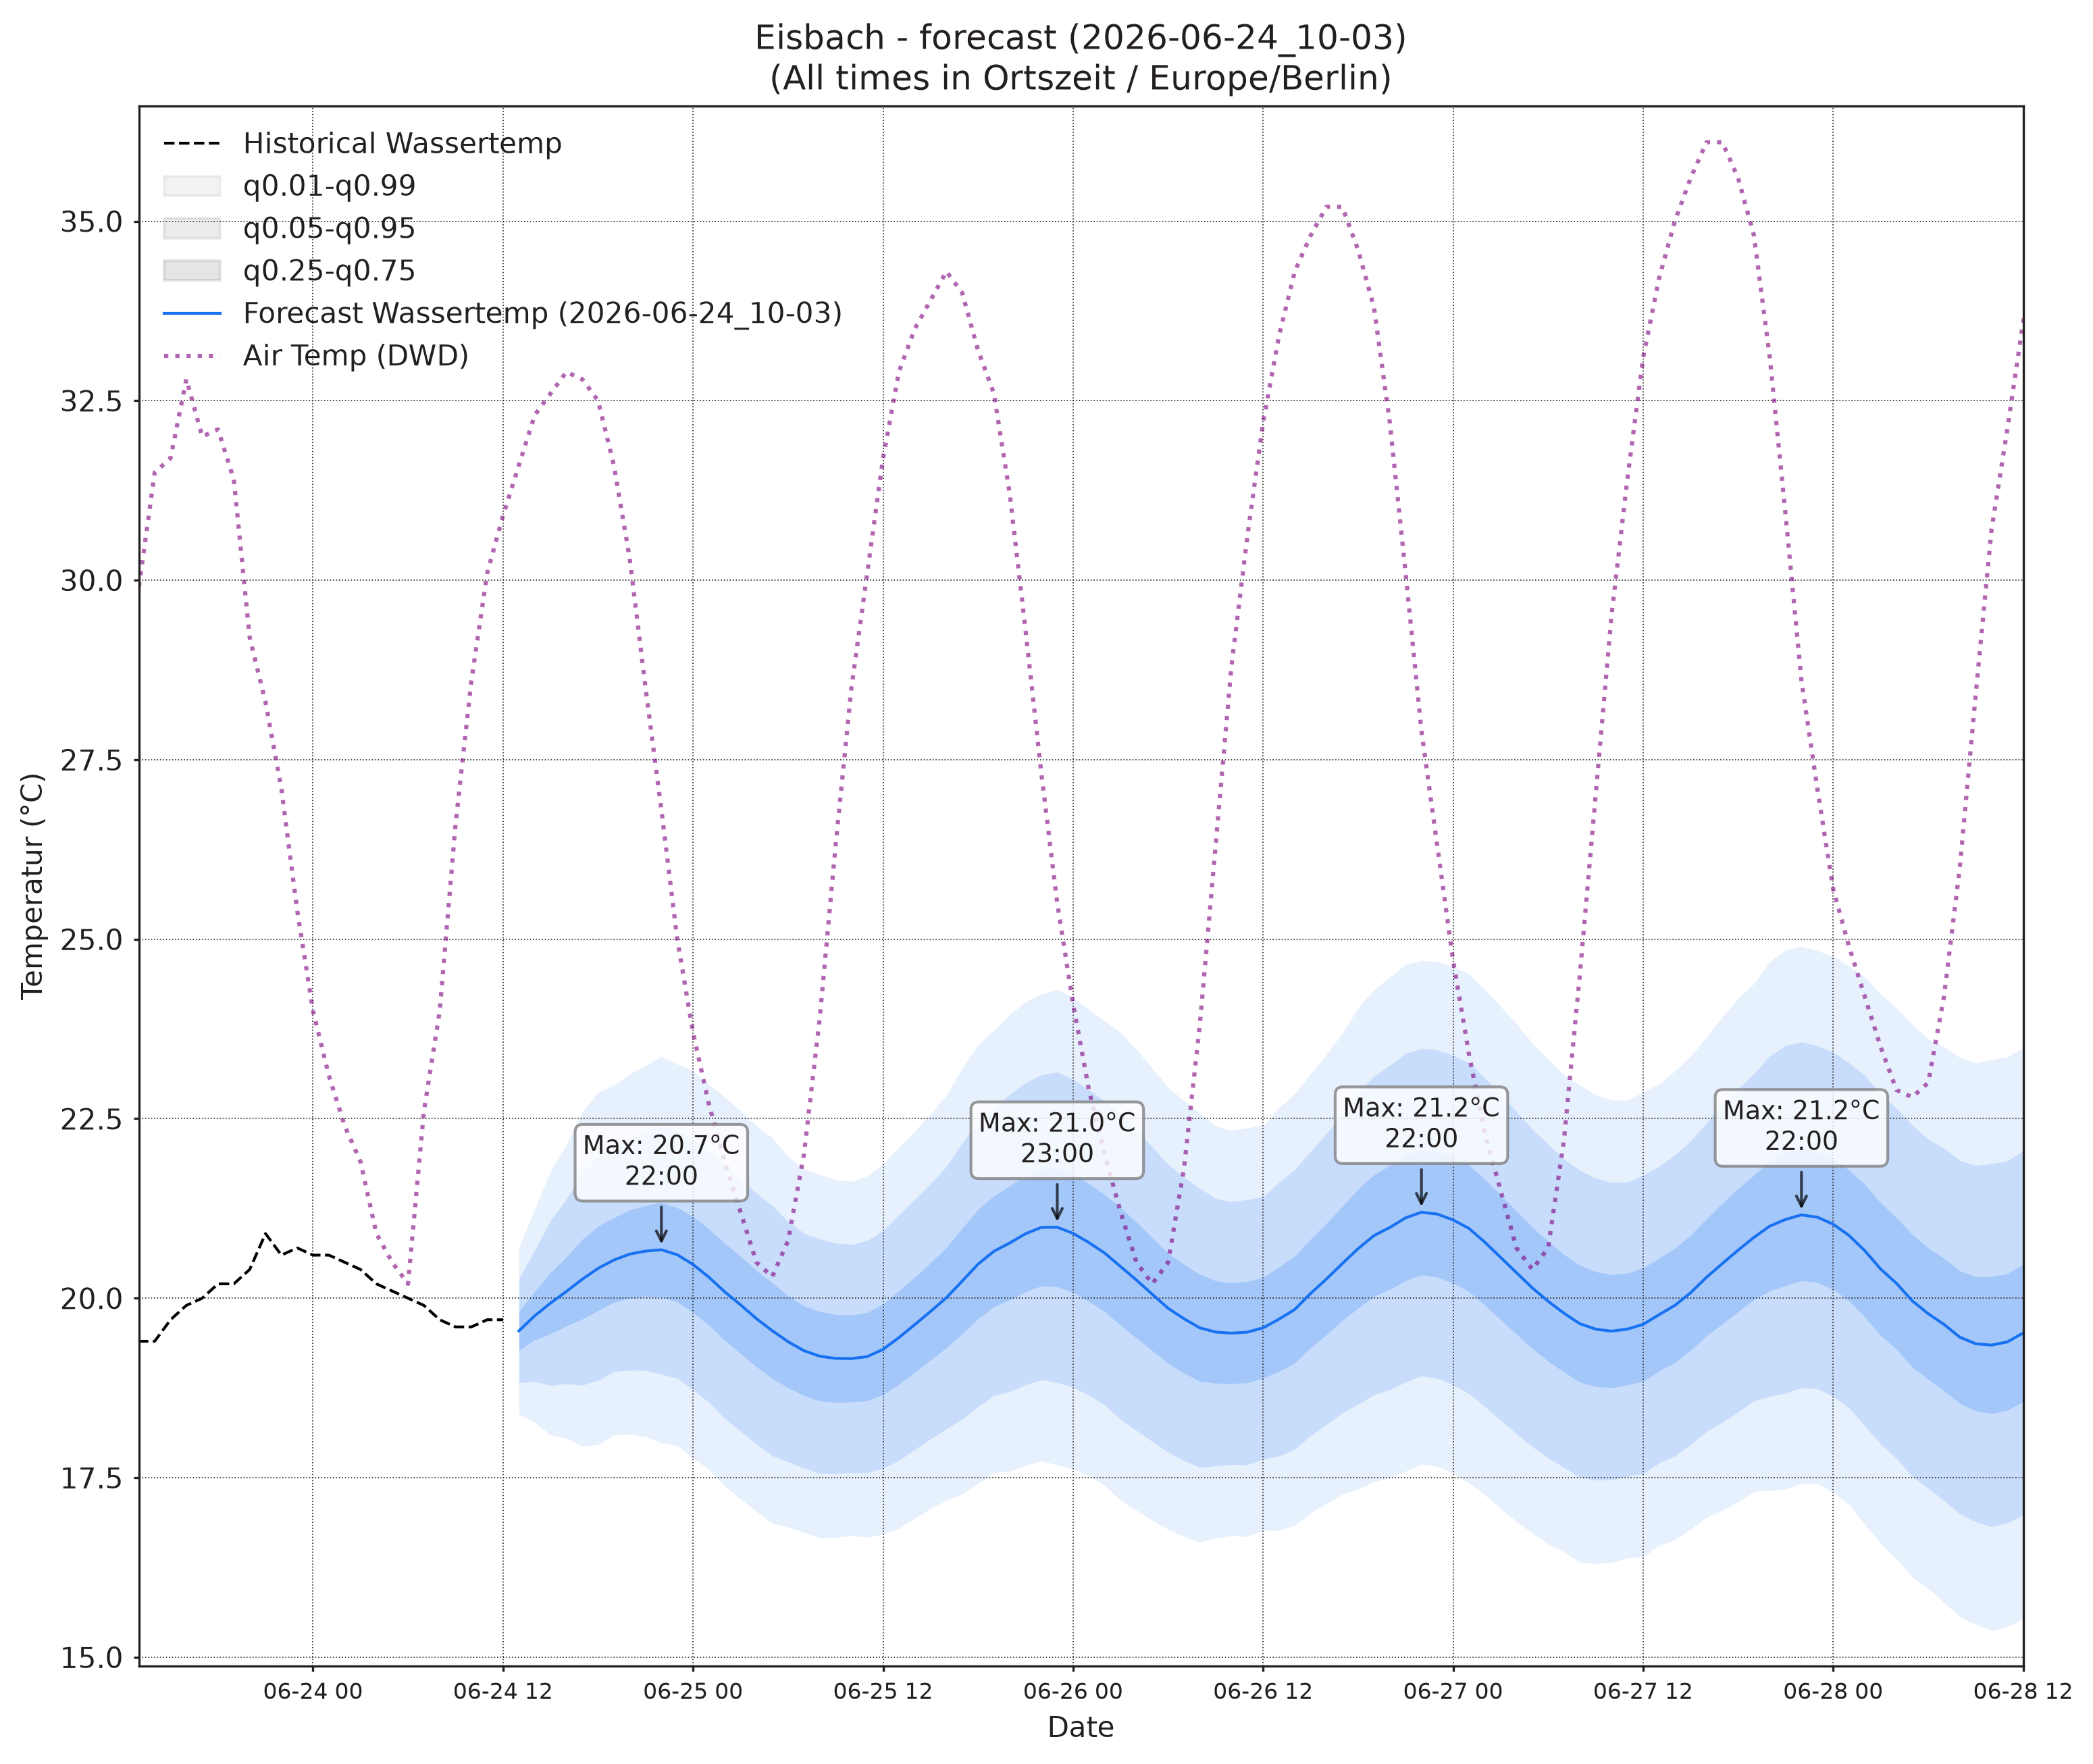

Data behind this chart, as committed beside it:
, wassertemp_q0.01, wassertemp_q0.05, wassertemp_q0.25, wassertemp_q0.5, wassertemp_q0.75, wassertemp_q0.95, wassertemp_q0.99, airtemp_96_q0.01, airtemp_96_q0.05, airtemp_96_q0.25, airtemp_96_q0.5, airtemp_96_q0.75, airtemp_96_q0.95, airtemp_96_q0.99, pressure_96_q0.01, pressure_96_q0.05, pressure_96_q0.25, pressure_96_q0.5, pressure_96_q0.75, pressure_96_q0.95, pressure_96_q0.99
2026-06-24 13:00, 18.38, 18.82, 19.28, 19.55, 19.81, 20.27, 20.71, 29.27, 30.6, 32.08, 33, 33.91, 35.4, 36.72, 1014, 1014, 1015, 1015, 1016, 1016, 1017
2026-06-24 14:00, 18.27, 18.84, 19.42, 19.76, 20.09, 20.67, 21.24, 29.2, 31.02, 32.9, 34.01, 35.11, 36.99, 38.81, 1013, 1013, 1014, 1015, 1015, 1016, 1017
2026-06-24 15:00, 18.09, 18.79, 19.51, 19.93, 20.36, 21.08, 21.77, 28.74, 30.98, 33.21, 34.5, 35.78, 38.01, 40.25, 1011, 1012, 1013, 1014, 1015, 1016, 1017
2026-06-24 16:00, 18.05, 18.81, 19.61, 20.09, 20.58, 21.38, 22.14, 28.31, 30.6, 32.98, 34.38, 35.79, 38.17, 40.45, 1010, 1012, 1013, 1014, 1015, 1016, 1017
2026-06-24 17:00, 17.93, 18.79, 19.71, 20.26, 20.82, 21.74, 22.59, 27.64, 29.93, 32.47, 34.03, 35.59, 38.13, 40.42, 1009, 1011, 1012, 1013, 1014, 1016, 1017
2026-06-24 18:00, 17.96, 18.86, 19.83, 20.42, 21, 21.97, 22.87, 26.62, 28.92, 31.56, 33.2, 34.84, 37.48, 39.78, 1009, 1010, 1012, 1013, 1014, 1016, 1018
2026-06-24 19:00, 18.1, 18.98, 19.94, 20.53, 21.12, 22.09, 22.97, 25.42, 27.74, 30.49, 32.24, 33.98, 36.73, 39.06, 1008, 1010, 1012, 1013, 1014, 1016, 1018
2026-06-24 20:00, 18.11, 19, 20, 20.61, 21.23, 22.23, 23.12, 24.28, 26.54, 29.28, 31.03, 32.79, 35.52, 37.78, 1008, 1010, 1012, 1014, 1015, 1017, 1019
2026-06-24 21:00, 18.08, 18.99, 20.02, 20.66, 21.29, 22.32, 23.24, 22.81, 25.1, 27.87, 29.65, 31.43, 34.2, 36.49, 1008, 1011, 1013, 1014, 1015, 1017, 1019
2026-06-24 22:00, 17.98, 18.94, 20.01, 20.68, 21.34, 22.41, 23.37, 21.44, 23.69, 26.39, 28.11, 29.84, 32.54, 34.78, 1009, 1011, 1013, 1015, 1016, 1018, 1020
2026-06-24 23:00, 17.95, 18.89, 19.95, 20.61, 21.26, 22.32, 23.26, 20.22, 22.39, 24.96, 26.59, 28.21, 30.79, 32.95, 1009, 1011, 1014, 1015, 1016, 1019, 1021
2026-06-25 00:00, 17.78, 18.72, 19.8, 20.47, 21.14, 22.22, 23.16, 18.93, 21.06, 23.56, 25.14, 26.71, 29.21, 31.34, 1010, 1012, 1014, 1016, 1017, 1019, 1022
2026-06-25 01:00, 17.61, 18.55, 19.62, 20.29, 20.96, 22.04, 22.97, 18.11, 20.22, 22.65, 24.17, 25.69, 28.13, 30.24, 1010, 1012, 1015, 1016, 1017, 1020, 1022
2026-06-25 02:00, 17.38, 18.33, 19.41, 20.09, 20.77, 21.85, 22.8, 17.1, 19.22, 21.63, 23.12, 24.61, 27.02, 29.15, 1010, 1012, 1015, 1016, 1018, 1020, 1023
2026-06-25 03:00, 17.21, 18.15, 19.23, 19.91, 20.58, 21.67, 22.61, 16.38, 18.55, 20.98, 22.47, 23.96, 26.39, 28.56, 1010, 1012, 1015, 1016, 1018, 1020, 1023
2026-06-25 04:00, 17.03, 17.97, 19.05, 19.72, 20.39, 21.46, 22.4, 15.68, 17.97, 20.5, 22.03, 23.57, 26.1, 28.39, 1010, 1012, 1015, 1017, 1018, 1021, 1023
2026-06-25 05:00, 16.86, 17.81, 18.88, 19.55, 20.21, 21.29, 22.23, 15.29, 17.65, 20.25, 21.84, 23.42, 26.02, 28.38, 1009, 1012, 1015, 1017, 1018, 1021, 1024
2026-06-25 06:00, 16.81, 17.72, 18.75, 19.39, 20.04, 21.07, 21.98, 15.29, 17.75, 20.47, 22.14, 23.8, 26.53, 28.98, 1009, 1012, 1015, 1017, 1018, 1021, 1024
2026-06-25 07:00, 16.74, 17.63, 18.64, 19.27, 19.89, 20.91, 21.8, 15.86, 18.37, 21.18, 22.91, 24.64, 27.45, 29.96, 1008, 1012, 1015, 1017, 1018, 1022, 1025
2026-06-25 08:00, 16.66, 17.56, 18.57, 19.19, 19.81, 20.83, 21.72, 16.52, 19.19, 22.26, 24.17, 26.07, 29.14, 31.81, 1008, 1011, 1015, 1017, 1018, 1022, 1025
2026-06-25 09:00, 16.67, 17.56, 18.55, 19.16, 19.77, 20.77, 21.65, 17.38, 20.18, 23.45, 25.52, 27.58, 30.86, 33.66, 1007, 1011, 1014, 1016, 1018, 1022, 1026
2026-06-25 10:00, 16.69, 17.57, 18.55, 19.16, 19.76, 20.75, 21.63, 18.31, 21.38, 25.06, 27.4, 29.74, 33.42, 36.49, 1007, 1010, 1014, 1016, 1018, 1022, 1026
2026-06-25 11:00, 16.67, 17.57, 18.57, 19.19, 19.8, 20.8, 21.7, 19.27, 22.57, 26.59, 29.17, 31.75, 35.76, 39.06, 1006, 1010, 1014, 1016, 1018, 1022, 1026
2026-06-25 12:00, 16.71, 17.63, 18.66, 19.29, 19.92, 20.94, 21.86, 19.86, 23.47, 27.92, 30.8, 33.68, 38.14, 41.74, 1006, 1010, 1013, 1016, 1018, 1022, 1026
2026-06-25 13:00, 16.79, 17.74, 18.8, 19.45, 20.1, 21.16, 22.11, 20.52, 24.31, 29.04, 32.11, 35.18, 39.9, 43.7, 1005, 1009, 1013, 1015, 1018, 1022, 1026
2026-06-25 14:00, 16.93, 17.89, 18.97, 19.63, 20.29, 21.37, 22.33, 20.31, 24.37, 29.47, 32.8, 36.13, 41.23, 45.28, 1004, 1008, 1013, 1015, 1017, 1021, 1026
2026-06-25 15:00, 17.07, 18.04, 19.14, 19.82, 20.49, 21.59, 22.56, 20.4, 24.52, 29.71, 33.11, 36.51, 41.7, 45.82, 1003, 1008, 1012, 1014, 1017, 1021, 1026
2026-06-25 16:00, 17.18, 18.18, 19.31, 20.01, 20.71, 21.84, 22.83, 20.12, 24.23, 29.43, 32.84, 36.24, 41.44, 45.55, 1003, 1007, 1011, 1014, 1017, 1021, 1025
2026-06-25 17:00, 17.28, 18.32, 19.5, 20.24, 20.97, 22.16, 23.2, 19.73, 23.79, 28.9, 32.24, 35.58, 40.68, 44.74, 1002, 1006, 1011, 1014, 1016, 1021, 1026
2026-06-25 18:00, 17.42, 18.49, 19.71, 20.47, 21.24, 22.46, 23.53, 19.22, 23.21, 28.26, 31.56, 34.86, 39.9, 43.9, 1001, 1006, 1011, 1013, 1016, 1021, 1025
2026-06-25 19:00, 17.57, 18.65, 19.88, 20.65, 21.42, 22.66, 23.73, 18.69, 22.59, 27.51, 30.73, 33.95, 38.88, 42.78, 1001, 1006, 1011, 1013, 1016, 1021, 1026
2026-06-25 20:00, 17.59, 18.7, 19.97, 20.77, 21.56, 22.84, 23.95, 17.98, 21.82, 26.59, 29.68, 32.78, 37.55, 41.39, 1001, 1006, 1011, 1014, 1016, 1021, 1026
2026-06-25 21:00, 17.67, 18.79, 20.09, 20.9, 21.71, 23, 24.13, 17.53, 21.12, 25.59, 28.48, 31.38, 35.84, 39.44, 1002, 1007, 1011, 1014, 1017, 1022, 1027
2026-06-25 22:00, 17.74, 18.87, 20.17, 20.99, 21.8, 23.11, 24.24, 16.6, 20.02, 24.25, 26.99, 29.73, 33.96, 37.38, 1002, 1007, 1012, 1015, 1017, 1022, 1027
2026-06-25 23:00, 17.67, 18.83, 20.16, 20.99, 21.82, 23.15, 24.3, 15.79, 19.03, 23, 25.56, 28.12, 32.09, 35.34, 1003, 1008, 1012, 1015, 1018, 1023, 1028
2026-06-26 00:00, 17.62, 18.76, 20.08, 20.9, 21.73, 23.05, 24.18, 15.22, 18.29, 22, 24.39, 26.77, 30.49, 33.55, 1003, 1008, 1013, 1016, 1019, 1023, 1029
2026-06-26 01:00, 17.53, 18.65, 19.95, 20.77, 21.59, 22.9, 24.02, 14.62, 17.55, 21.07, 23.3, 25.54, 29.06, 31.99, 1003, 1008, 1013, 1016, 1019, 1024, 1029
2026-06-26 02:00, 17.39, 18.51, 19.81, 20.63, 21.44, 22.74, 23.86, 14.08, 17.05, 20.55, 22.76, 24.98, 28.48, 31.45, 1003, 1009, 1014, 1017, 1019, 1024, 1030
2026-06-26 03:00, 17.18, 18.31, 19.62, 20.44, 21.26, 22.57, 23.7, 13.64, 16.61, 20.05, 22.21, 24.37, 27.82, 30.79, 1003, 1009, 1014, 1017, 1019, 1025, 1030
2026-06-26 04:00, 17.04, 18.16, 19.45, 20.25, 21.06, 22.35, 23.46, 13.08, 16.08, 19.57, 21.76, 23.95, 27.44, 30.44, 1003, 1009, 1014, 1017, 1019, 1025, 1030
2026-06-26 05:00, 16.91, 18.01, 19.27, 20.06, 20.84, 22.11, 23.2, 13.12, 16.12, 19.61, 21.8, 23.99, 27.49, 30.48, 1003, 1009, 1014, 1017, 1020, 1025, 1031
2026-06-26 06:00, 16.78, 17.86, 19.09, 19.86, 20.63, 21.86, 22.94, 13.38, 16.36, 19.85, 22.05, 24.25, 27.75, 30.73, 1003, 1008, 1014, 1017, 1020, 1025, 1031
2026-06-26 07:00, 16.68, 17.74, 18.96, 19.71, 20.47, 21.69, 22.75, 13.48, 16.54, 20.2, 22.52, 24.84, 28.49, 31.56, 1003, 1008, 1014, 1017, 1020, 1025, 1031
2026-06-26 08:00, 16.6, 17.64, 18.84, 19.59, 20.33, 21.53, 22.57, 13.89, 17.11, 21, 23.49, 25.98, 29.87, 33.09, 1003, 1008, 1014, 1017, 1020, 1025, 1030
2026-06-26 09:00, 16.66, 17.67, 18.82, 19.53, 20.24, 21.39, 22.4, 14.44, 17.86, 22.05, 24.75, 27.44, 31.63, 35.06, 1002, 1008, 1013, 1016, 1019, 1025, 1031
2026-06-26 10:00, 16.69, 17.68, 18.81, 19.51, 20.21, 21.34, 22.33, 14.94, 18.69, 23.32, 26.32, 29.31, 33.94, 37.7, 1002, 1008, 1013, 1016, 1019, 1025, 1031
2026-06-26 11:00, 16.68, 17.68, 18.82, 19.53, 20.23, 21.37, 22.37, 15.53, 19.6, 24.67, 27.97, 31.27, 36.35, 40.41, 1001, 1007, 1013, 1016, 1019, 1025, 1031
2026-06-26 12:00, 16.77, 17.76, 18.89, 19.59, 20.29, 21.41, 22.4, 16.14, 20.48, 25.95, 29.53, 33.1, 38.57, 42.91, 1001, 1007, 1012, 1016, 1019, 1024, 1030
2026-06-26 13:00, 16.76, 17.8, 18.98, 19.71, 20.44, 21.61, 22.65, 16.07, 20.74, 26.68, 30.58, 34.48, 40.42, 45.09, 1000, 1006, 1012, 1015, 1018, 1024, 1030
2026-06-26 14:00, 16.84, 17.9, 19.1, 19.84, 20.59, 21.79, 22.85, 16.39, 21.19, 27.3, 31.31, 35.32, 41.43, 46.24, 999.8, 1006, 1012, 1015, 1018, 1024, 1030
2026-06-26 15:00, 17.01, 18.09, 19.31, 20.07, 20.82, 22.04, 23.12, 16.36, 21.29, 27.58, 31.71, 35.84, 42.12, 47.05, 999.4, 1005, 1011, 1014, 1018, 1023, 1029
2026-06-26 16:00, 17.14, 18.24, 19.49, 20.27, 21.04, 22.29, 23.39, 16.32, 21.24, 27.52, 31.65, 35.79, 42.07, 46.99, 998.6, 1004, 1010, 1014, 1017, 1023, 1029
2026-06-26 17:00, 17.27, 18.4, 19.69, 20.48, 21.28, 22.56, 23.69, 16.46, 21.21, 27.28, 31.26, 35.25, 41.31, 46.07, 998, 1004, 1010, 1013, 1017, 1023, 1029
2026-06-26 18:00, 17.34, 18.52, 19.86, 20.69, 21.52, 22.86, 24.04, 15.98, 20.65, 26.6, 30.5, 34.4, 40.34, 45.01, 997.8, 1004, 1010, 1013, 1017, 1023, 1028
2026-06-26 19:00, 17.44, 18.65, 20.02, 20.87, 21.72, 23.09, 24.3, 15.44, 20.02, 25.82, 29.61, 33.41, 39.21, 43.78, 997.7, 1004, 1010, 1013, 1017, 1023, 1029
2026-06-26 20:00, 17.5, 18.73, 20.12, 20.98, 21.85, 23.24, 24.47, 14.9, 19.36, 25.01, 28.72, 32.43, 38.08, 42.54, 997.6, 1004, 1010, 1013, 1017, 1023, 1029
2026-06-26 21:00, 17.59, 18.83, 20.24, 21.12, 21.99, 23.41, 24.65, 14.5, 18.71, 24.01, 27.49, 30.96, 36.27, 40.47, 998.3, 1004, 1010, 1014, 1017, 1023, 1029
2026-06-26 22:00, 17.69, 18.92, 20.32, 21.2, 22.07, 23.48, 24.7, 14.19, 18.11, 23.04, 26.26, 29.48, 34.42, 38.33, 998.7, 1005, 1011, 1014, 1018, 1024, 1030
2026-06-26 23:00, 17.66, 18.89, 20.29, 21.17, 22.05, 23.46, 24.68, 13.68, 17.33, 21.92, 24.91, 27.91, 32.49, 36.15, 998.8, 1005, 1011, 1015, 1018, 1025, 1031
2026-06-27 00:00, 17.56, 18.8, 20.21, 21.09, 21.97, 23.39, 24.62, 13.01, 16.51, 20.88, 23.71, 26.55, 30.92, 34.42, 999.6, 1006, 1012, 1015, 1019, 1025, 1031
... 36 more rows
